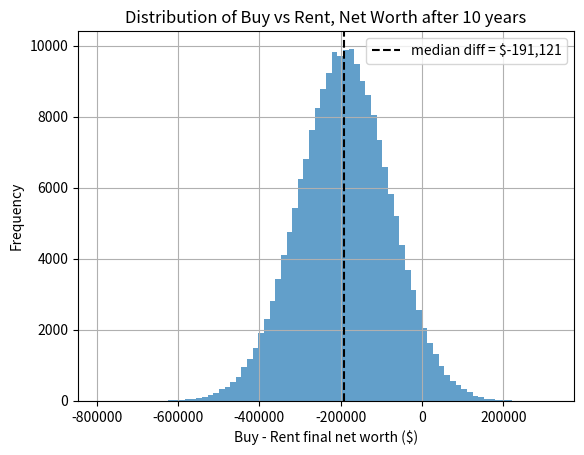

The script that saved this image:
# save as buy_vs_rent_alpha.py
import numpy as np
import matplotlib.pyplot as plt

# --- Configuration ---
YEARS = 10
NUM_SIMULATIONS = 200_000
SEED = np.random.randint(0, 1000)

# ----- Inputs with uncertainty (modeled with multivariate normal where appropriate) -----
# Home Price Appreciation
MEAN_HOME_APPRECIATION = 0.05
STD_DEV_HOME_APPRECIATION = 0.03

# Investment Returns
MEAN_INVEST_RETURN = 0.07
STD_DEV_INVEST_RETURN = 0.05

# Rent Growth
RENT = 3_000.0  # monthly
MEAN_RENT_GROWTH = 0.03
STD_DEV_RENT_GROWTH = 0.02

# Correlation between appreciation and rent growth (optional)
APP_RENT_CORR = 0.4

# ----- Fixed Inputs -----
HOME_PRICE = 700_000.0
DOWN_PAYMENT_PERCENT = 0.20
MORTGAGE_RATE = 0.06
MORTGAGE_TERM_MONTHS = 360  # 30 years
PROPERTY_TAX_RATE = 0.049  # annual fraction of home value
MAINTENANCE_RATE = 0.01  # annual fraction of home value
CLOSING_COSTS_PERCENT = 0.03
SELLING_COSTS_PERCENT = 0.06
MARGINAL_TAX_RATE = 0.30
HOME_INSURANCE_RATE = 0.005  # annual fraction of home value

# Derived
DOWN_PAYMENT = HOME_PRICE * DOWN_PAYMENT_PERCENT
INITIAL_OUTLAY = DOWN_PAYMENT + HOME_PRICE * CLOSING_COSTS_PERCENT
MORTGAGE_AMOUNT = HOME_PRICE - DOWN_PAYMENT


def vectorized_buy_vs_rent(years=YEARS, n_sims=NUM_SIMULATIONS, seed=SEED):
    rng = np.random.default_rng(seed)

    # Precompute mortgage monthly payment (fixed)
    monthly_rate = MORTGAGE_RATE / 12.0
    num_payments = MORTGAGE_TERM_MONTHS
    mortgage_payment = (
        MORTGAGE_AMOUNT * (monthly_rate * (1 + monthly_rate) ** num_payments) / ((1 + monthly_rate) ** num_payments - 1)
    )

    # --- Sample annual random variables in vectorized form ---
    # We'll draw annual appreciation and rent growth jointly to allow correlation.
    cov_matrix = np.array(
        [
            [STD_DEV_HOME_APPRECIATION**2, APP_RENT_CORR * STD_DEV_HOME_APPRECIATION * STD_DEV_RENT_GROWTH],
            [APP_RENT_CORR * STD_DEV_HOME_APPRECIATION * STD_DEV_RENT_GROWTH, STD_DEV_RENT_GROWTH**2],
        ]
    )
    # shape: (n_sims, years, 2)
    mvnorm_samples = rng.multivariate_normal(
        mean=[MEAN_HOME_APPRECIATION, MEAN_RENT_GROWTH],
        cov=cov_matrix,
        size=(n_sims, years),
    )  # returns shape (n_sims, years, 2)
    annual_home_appreciation = mvnorm_samples[:, :, 0]  # shape (n_sims, years)
    annual_rent_growth = mvnorm_samples[:, :, 1]  # shape (n_sims, years)

    # Investment returns sampled independently (could correlate with equities if desired)
    annual_invest_return = rng.normal(MEAN_INVEST_RETURN, STD_DEV_INVEST_RETURN, size=(n_sims, years))

    # --- Vectorized annual accounting (approximate monthly by annual compounding) ---
    # Start-of-simulation values repeated per-sim
    home_value = np.full(shape=(n_sims,), fill_value=HOME_PRICE, dtype=float)
    mortgage_balance = np.full(shape=(n_sims,), fill_value=MORTGAGE_AMOUNT, dtype=float)
    current_rent = np.full(shape=(n_sims,), fill_value=RENT, dtype=float)

    # Portfolios: buyer has zero initial investable cash (assumes down-payment was used),
    # renter starts with the initial outlay invested.
    portfolio_buy = np.zeros(shape=(n_sims,), dtype=float)
    portfolio_rent = np.full(shape=(n_sims,), fill_value=INITIAL_OUTLAY, dtype=float)

    # For speed: vectorized loop over years (only YEARS iterations; each iteration operates on arrays of size n_sims)
    for y in range(years):
        # annual factors
        a_home_appreciation = annual_home_appreciation[:, y]
        a_rent = annual_rent_growth[:, y]
        a_inv = annual_invest_return[:, y]

        # Grow home value and portfolios annually (approximate monthly compounding)
        home_value = home_value * (1.0 + a_home_appreciation)

        # Investment returns applied to portfolios for the year
        portfolio_buy = portfolio_buy * (1.0 + a_inv)
        portfolio_rent = portfolio_rent * (1.0 + a_inv)

        # --- Amortization and Interest Calculation (Exact Monthly) ---
        # We need to calculate the exact interest paid this year for tax purposes
        # and update the mortgage balance.
        annual_interest_paid = np.zeros(shape=(n_sims,), dtype=float)

        # Only process sims with active mortgage
        active_mortgage = mortgage_balance > 0
        if np.any(active_mortgage):
            bal = mortgage_balance[active_mortgage]
            interest_acc = np.zeros_like(bal)

            # Iterate 12 months
            for _ in range(12):
                interest = bal * monthly_rate
                principal = mortgage_payment - interest
                # If principal payment > balance, we pay off the rest
                # (In a vectorized fixed payment model, we just max(0, bal-princ))
                # But we should be careful not to over-count interest if balance is small.
                # For simplicity with large N, standard formula is fine until payoff.

                interest_acc += interest
                bal = np.maximum(bal - principal, 0.0)

            mortgage_balance[active_mortgage] = bal
            annual_interest_paid[active_mortgage] = interest_acc

        # Annual property tax and maintenance calculated on current home value
        annual_property_tax = home_value * PROPERTY_TAX_RATE
        annual_maintenance = home_value * MAINTENANCE_RATE
        annual_insurance = home_value * HOME_INSURANCE_RATE

        # Annual mortgage payments: convert monthly mortgage payment to annual cash outflow
        annual_mortgage_outflow = mortgage_payment * 12.0

        # Tax deductions: Mortgage interest + Property Tax
        tax_deductions = annual_interest_paid + annual_property_tax
        tax_savings = tax_deductions * MARGINAL_TAX_RATE

        # Annual rent paid by renter (12 months), rent grows annually once per year
        annual_rent_paid = current_rent * 12.0

        # Differential cashflow = buyer annual cost - renter annual cost
        # Buyer pays mortgage + prop tax + maint + insurance - tax_savings
        buyer_annual_cost = (
            annual_mortgage_outflow + annual_property_tax + annual_maintenance + annual_insurance - tax_savings
        )
        diff_annual = buyer_annual_cost - annual_rent_paid

        # Where diff_annual > 0 renter invests the positive difference
        invest_by_renter = np.where(diff_annual > 0, diff_annual, 0.0)
        invest_by_buyer = np.where(diff_annual < 0, -diff_annual, 0.0)

        portfolio_rent += invest_by_renter
        portfolio_buy += invest_by_buyer

        # Update rent for next year
        current_rent = current_rent * (1.0 + a_rent)

    # Final net worths
    equity = home_value - mortgage_balance
    final_buy_net_worth = equity - (home_value * SELLING_COSTS_PERCENT) + portfolio_buy
    final_rent_net_worth = portfolio_rent

    return (
        final_buy_net_worth,
        final_rent_net_worth,
        mortgage_payment,
        annual_home_appreciation,
        annual_rent_growth,
        annual_invest_return,
    )


def main():
    (
        buy_results,
        rent_results,
        mortgage_payment,
        annual_home_appreciation,
        annual_rent_growth,
        annual_invest_return,
    ) = vectorized_buy_vs_rent()

    # statistics
    def summarize(arr):
        return {
            "mean": np.mean(arr),
            "median": np.median(arr),
            "5%": np.percentile(arr, 5),
            "95%": np.percentile(arr, 95),
        }

    buy_stats = summarize(buy_results)
    rent_stats = summarize(rent_results)

    print(f"Simulation: {YEARS} years, {NUM_SIMULATIONS:,} sims")
    print(f"Mortgage term: {MORTGAGE_TERM_MONTHS} months")
    print(f"Monthly mortgage payment (approx): ${mortgage_payment:,.2f}\n")
    print("Buying stats (final net worth):", buy_stats)
    print("Renting stats (final net worth):", rent_stats)

    diff = buy_results - rent_results
    print(f"\nProbability buying results in higher net worth: {np.mean(buy_results > rent_results):.2%}")
    print(f"Median difference: ${np.median(diff):,.0f}")

    # --- Analysis of Drivers ---
    print("\n--- Analysis of Drivers ---")
    # Calculate mean annual inputs per simulation
    mean_home_app = np.mean(annual_home_appreciation, axis=1)
    mean_rent_growth = np.mean(annual_rent_growth, axis=1)
    mean_invest_ret = np.mean(annual_invest_return, axis=1)

    # Correlation with difference (Buy - Rent)
    corr_home = np.corrcoef(mean_home_app, diff)[0, 1]
    corr_rent = np.corrcoef(mean_rent_growth, diff)[0, 1]
    corr_invest = np.corrcoef(mean_invest_ret, diff)[0, 1]

    print("Correlation with Buy-Rent Difference:")
    print(f"  Mean Home Appreciation: {corr_home:.3f}")
    print(f"  Mean Rent Growth:       {corr_rent:.3f}")
    print(f"  Mean Investment Return: {corr_invest:.3f}")

    # Extreme cases
    max_diff_idx = np.argmax(diff)
    min_diff_idx = np.argmin(diff)

    print(f"\nMax Benefit to Buying (Sim #{max_diff_idx}): ${diff[max_diff_idx]:,.0f}")
    print(f"  Avg Home App: {mean_home_app[max_diff_idx]:.2%}")
    print(f"  Avg Rent Growth: {mean_rent_growth[max_diff_idx]:.2%}")
    print(f"  Avg Invest Return: {mean_invest_ret[max_diff_idx]:.2%}")

    print(f"\nMax Benefit to Renting (Sim #{min_diff_idx}): ${-diff[min_diff_idx]:,.0f}")
    print(f"  Avg Home App: {mean_home_app[min_diff_idx]:.2%}")
    print(f"  Avg Rent Growth: {mean_rent_growth[min_diff_idx]:.2%}")
    print(f"  Avg Invest Return: {mean_invest_ret[min_diff_idx]:.2%}")

    # Plot difference distribution
    plt.figure()
    plt.hist(diff, bins=80, alpha=0.7)
    plt.axvline(
        np.median(diff),
        color="k",
        linestyle="--",
        label=f"median diff = ${np.median(diff):,.0f}",
    )
    plt.xlabel("Buy - Rent final net worth ($)")
    plt.ylabel("Frequency")
    plt.title(f"Distribution of Buy vs Rent, Net Worth after {YEARS} years")
    plt.legend()
    plt.grid(True)
    plt.savefig("buy_vs_rent_alpha.png")
    print("\nSaved histogram to buy_vs_rent_alpha.png")


if __name__ == "__main__":
    try:
        main()
    except Exception as e:
        print(f"Error running main: {e}")
